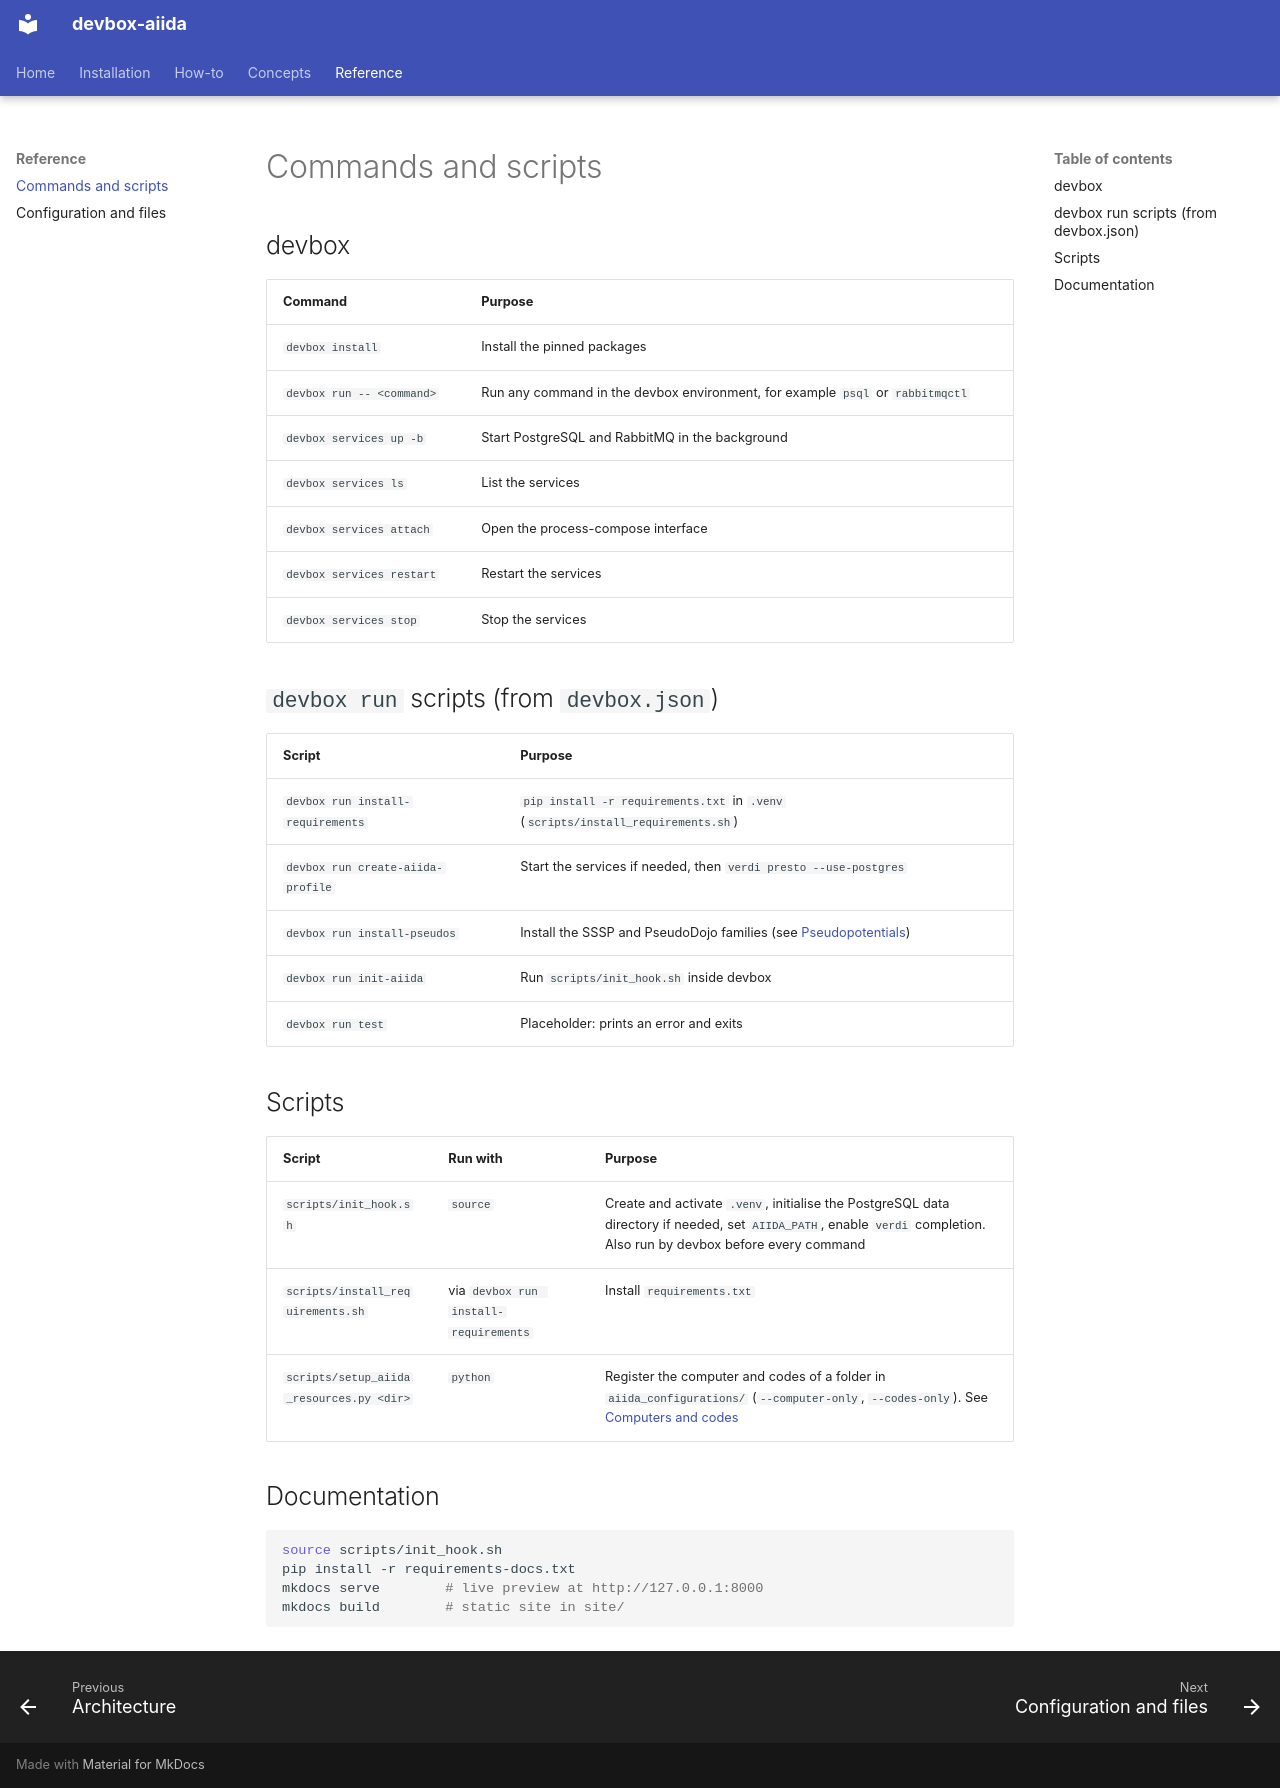

repository: mikibonacci/devbox-aiida · page: reference/commands/index.html · generator: mkdocs

# Commands and scripts

## devbox

| Command | Purpose |
| --- | --- |
| `devbox install` | Install the pinned packages |
| `devbox run -- <command>` | Run any command in the devbox environment, for example `psql` or `rabbitmqctl` |
| `devbox services up -b` | Start PostgreSQL and RabbitMQ in the background |
| `devbox services ls` | List the services |
| `devbox services attach` | Open the process-compose interface |
| `devbox services restart` | Restart the services |
| `devbox services stop` | Stop the services |

## `devbox run` scripts (from `devbox.json`)

| Script | Purpose |
| --- | --- |
| `devbox run install-requirements` | `pip install -r requirements.txt` in `.venv` (`scripts/install_requirements.sh`) |
| `devbox run create-aiida-profile` | Start the services if needed, then `verdi presto --use-postgres` |
| `devbox run install-pseudos` | Install the SSSP and PseudoDojo families (see [Pseudopotentials](../how-to/pseudopotentials.md)) |
| `devbox run init-aiida` | Run `scripts/init_hook.sh` inside devbox |
| `devbox run test` | Placeholder: prints an error and exits |

## Scripts

| Script | Run with | Purpose |
| --- | --- | --- |
| `scripts/init_hook.sh` | `source` | Create and activate `.venv`, initialise the PostgreSQL data directory if needed, set `AIIDA_PATH`, enable `verdi` completion. Also run by devbox before every command |
| `scripts/install_requirements.sh` | via `devbox run install-requirements` | Install `requirements.txt` |
| `scripts/setup_aiida_resources.py <dir>` | `python` | Register the computer and codes of a folder in `aiida_configurations/` (`--computer-only`, `--codes-only`). See [Computers and codes](../how-to/computers-and-codes.md) |

## Documentation

```bash
source scripts/init_hook.sh
pip install -r requirements-docs.txt
mkdocs serve        # live preview at http://127.0.0.1:8000
mkdocs build        # static site in site/
```
